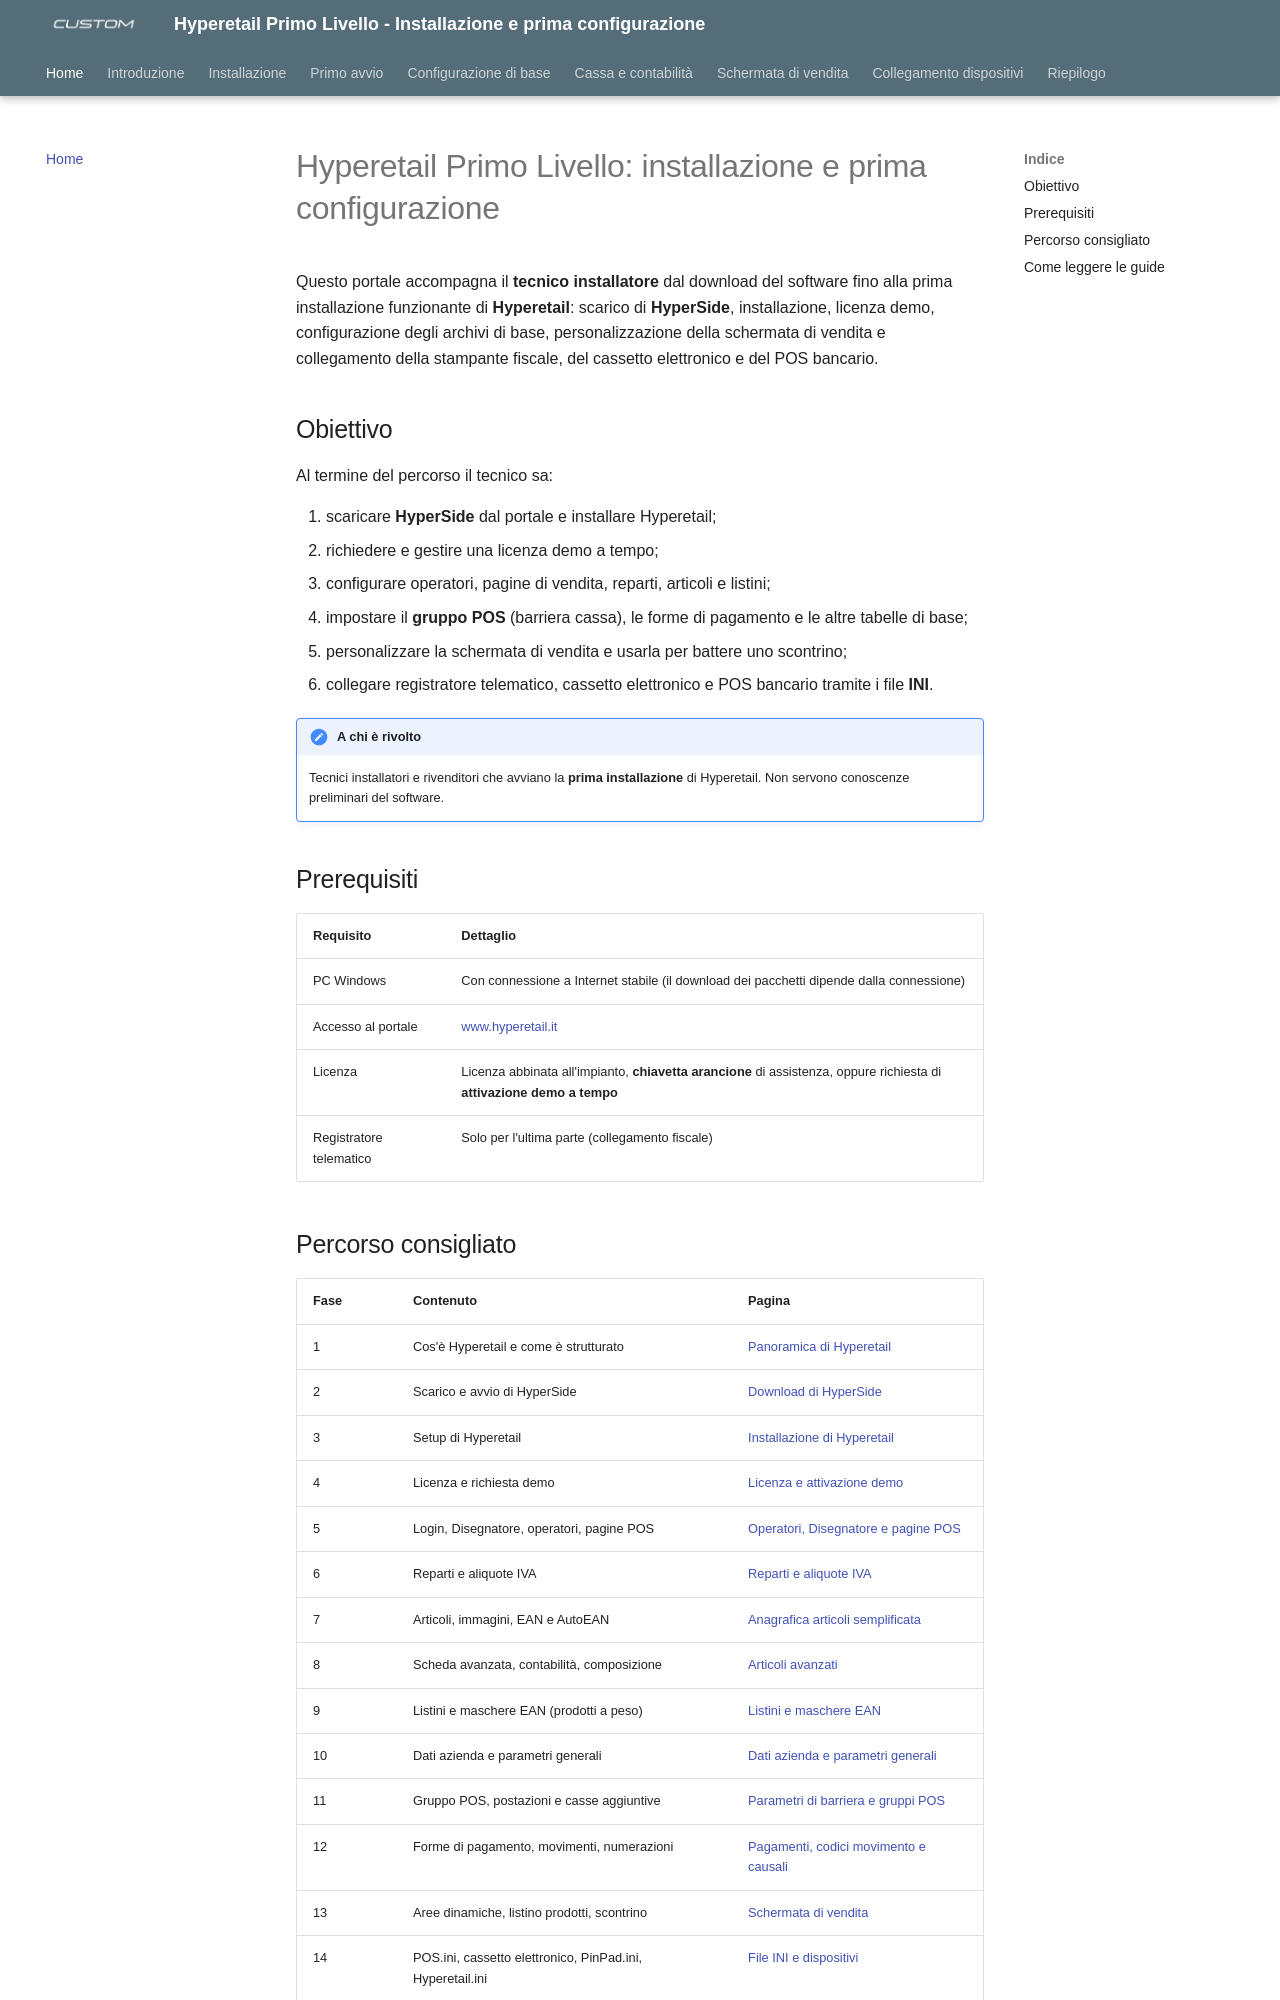

repository: ivanrobuschi-custom/hyperetail_level_1 · page: index.html · generator: mkdocs

---
title: "Hyperetail Primo Livello - Installazione e prima configurazione"
date: "2026-10-28"
version: "1.0"
categoria: software Hyperetail
---

# Hyperetail Primo Livello: installazione e prima configurazione

Questo portale accompagna il **tecnico installatore** dal download del software
fino alla prima installazione funzionante di **Hyperetail**: scarico di
**HyperSide**, installazione, licenza demo, configurazione degli archivi di
base, personalizzazione della schermata di vendita e collegamento della
stampante fiscale, del cassetto elettronico e del POS bancario.

## Obiettivo

Al termine del percorso il tecnico sa:

1. scaricare **HyperSide** dal portale e installare Hyperetail;
2. richiedere e gestire una licenza demo a tempo;
3. configurare operatori, pagine di vendita, reparti, articoli e listini;
4. impostare il **gruppo POS** (barriera cassa), le forme di pagamento e le
   altre tabelle di base;
5. personalizzare la schermata di vendita e usarla per battere uno scontrino;
6. collegare registratore telematico, cassetto elettronico e POS bancario
   tramite i file **INI**.

!!! note "A chi è rivolto"
    Tecnici installatori e rivenditori che avviano la **prima installazione**
    di Hyperetail. Non servono conoscenze preliminari del software.

## Prerequisiti

| Requisito | Dettaglio |
|---|---|
| PC Windows | Con connessione a Internet stabile (il download dei pacchetti dipende dalla connessione) |
| Accesso al portale | [www.hyperetail.it](https://www.hyperetail.it) |
| Licenza | Licenza abbinata all'impianto, **chiavetta arancione** di assistenza, oppure richiesta di **attivazione demo a tempo** |
| Registratore telematico | Solo per l'ultima parte (collegamento fiscale) |
